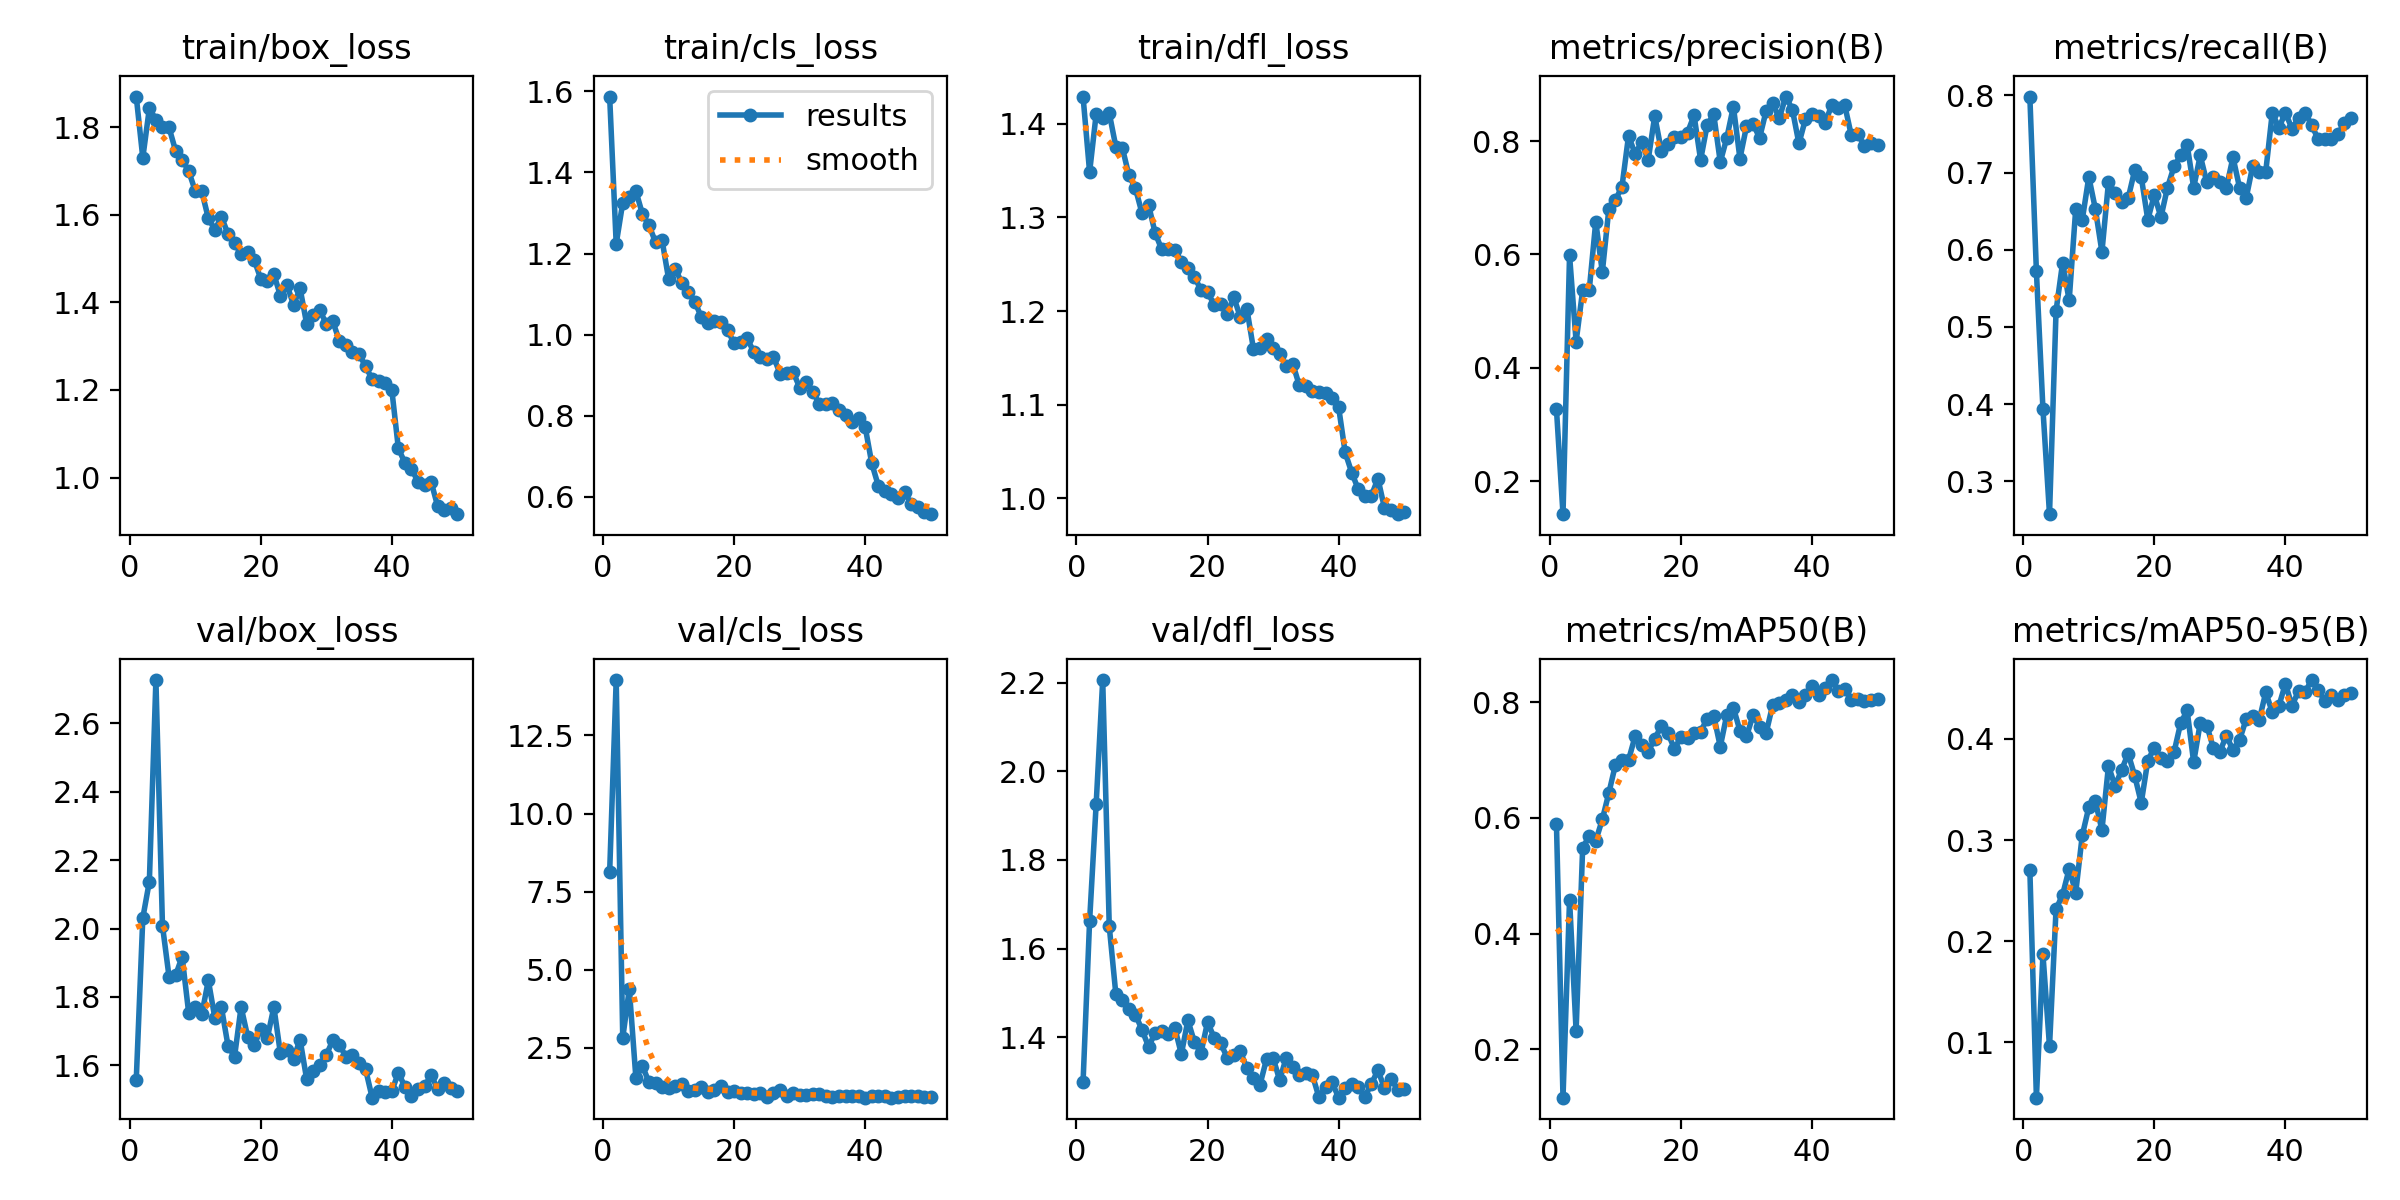

The file beside this chart, header and first rows:
epoch, time, train/box_loss, train/cls_loss, train/dfl_loss, metrics/precision(B), metrics/recall(B), metrics/mAP50(B), metrics/mAP50-95(B), val/box_loss, val/cls_loss, val/dfl_loss, lr/pg0, lr/pg1, lr/pg2
1, 17.3, 1.87, 1.587, 1.429, 0.3271, 0.7986, 0.5896, 0.2708, 1.557, 8.115, 1.299, 0.00062, 0.00062, 0.00062
2, 26.11, 1.73, 1.224, 1.348, 0.1417, 0.572, 0.1168, 0.04541, 2.031, 14.28, 1.662, 0.001235, 0.001235, 0.001235
3, 38.37, 1.843, 1.326, 1.41, 0.5985, 0.3933, 0.4585, 0.187, 2.137, 2.808, 1.926, 0.001825, 0.001825, 0.001825
4, 46.08, 1.817, 1.34, 1.406, 0.4461, 0.2572, 0.2322, 0.09602, 2.726, 4.382, 2.206, 0.001881, 0.001881, 0.001881
5, 57.86, 1.8, 1.354, 1.411, 0.5368, 0.5208, 0.5487, 0.2317, 2.008, 1.536, 1.65, 0.001842, 0.001842, 0.001842
6, 65.42, 1.799, 1.298, 1.376, 0.5365, 0.5833, 0.568, 0.246, 1.86, 1.913, 1.498, 0.001802, 0.001802, 0.001802
7, 78.07, 1.746, 1.27, 1.374, 0.6579, 0.5342, 0.5605, 0.2716, 1.863, 1.388, 1.484, 0.001762, 0.001762, 0.001762
8, 87.96, 1.726, 1.228, 1.345, 0.5687, 0.6528, 0.5972, 0.2481, 1.918, 1.377, 1.465, 0.001723, 0.001723, 0.001723
9, 99.99, 1.7, 1.233, 1.331, 0.6806, 0.6389, 0.6432, 0.3047, 1.754, 1.237, 1.451, 0.001683, 0.001683, 0.001683
10, 107.6, 1.654, 1.137, 1.304, 0.696, 0.6944, 0.6916, 0.3325, 1.772, 1.205, 1.417, 0.001644, 0.001644, 0.001644
11, 120.2, 1.653, 1.163, 1.313, 0.7197, 0.6528, 0.7004, 0.3384, 1.749, 1.252, 1.379, 0.001604, 0.001604, 0.001604
12, 128, 1.592, 1.129, 1.284, 0.8091, 0.5972, 0.6998, 0.3099, 1.849, 1.341, 1.41, 0.001564, 0.001564, 0.001564
13, 139.8, 1.566, 1.106, 1.266, 0.7777, 0.6875, 0.7407, 0.3734, 1.738, 1.112, 1.413, 0.001525, 0.001525, 0.001525
14, 148, 1.595, 1.081, 1.266, 0.7978, 0.6736, 0.7262, 0.3533, 1.77, 1.132, 1.408, 0.001485, 0.001485, 0.001485
15, 158.3, 1.556, 1.043, 1.265, 0.7669, 0.6624, 0.7142, 0.3693, 1.658, 1.251, 1.421, 0.001446, 0.001446, 0.001446
16, 166.9, 1.535, 1.028, 1.253, 0.8442, 0.6667, 0.7368, 0.3855, 1.626, 1.073, 1.362, 0.001406, 0.001406, 0.001406
17, 177.1, 1.51, 1.034, 1.246, 0.7834, 0.7031, 0.7582, 0.3636, 1.771, 1.142, 1.438, 0.001366, 0.001366, 0.001366
18, 186.4, 1.516, 1.033, 1.237, 0.7943, 0.6944, 0.7464, 0.3368, 1.684, 1.283, 1.389, 0.001327, 0.001327, 0.001327
19, 195.8, 1.497, 1.011, 1.222, 0.8067, 0.6389, 0.7195, 0.3786, 1.658, 1.088, 1.365, 0.001287, 0.001287, 0.001287
20, 205.7, 1.454, 0.9784, 1.22, 0.8078, 0.6713, 0.7392, 0.3913, 1.707, 1.112, 1.435, 0.001248, 0.001248, 0.001248
21, 215.2, 1.448, 0.9832, 1.207, 0.8149, 0.6421, 0.7385, 0.381, 1.68, 1.056, 1.399, 0.001208, 0.001208, 0.001208
22, 225.4, 1.464, 0.991, 1.208, 0.8455, 0.6806, 0.7465, 0.3779, 1.771, 1.054, 1.387, 0.001168, 0.001168, 0.001168
23, 233.6, 1.415, 0.957, 1.197, 0.7668, 0.708, 0.7489, 0.3868, 1.635, 1.002, 1.354, 0.001129, 0.001129, 0.001129
24, 244.5, 1.44, 0.9448, 1.215, 0.8283, 0.7222, 0.7712, 0.4153, 1.644, 1.029, 1.36, 0.001089, 0.001089, 0.001089
25, 252.8, 1.394, 0.9395, 1.193, 0.8474, 0.7361, 0.7766, 0.4282, 1.62, 0.9142, 1.368, 0.00105, 0.00105, 0.00105
26, 267, 1.432, 0.9461, 1.202, 0.763, 0.6806, 0.723, 0.3769, 1.675, 1.029, 1.331, 0.00101, 0.00101, 0.00101
27, 277.1, 1.351, 0.904, 1.16, 0.8058, 0.7222, 0.7782, 0.4157, 1.56, 1.144, 1.309, 0.0009704, 0.0009704, 0.0009704
28, 286.6, 1.372, 0.9056, 1.16, 0.8609, 0.6875, 0.7903, 0.4132, 1.583, 0.9462, 1.293, 0.0009308, 0.0009308, 0.0009308
29, 294.5, 1.382, 0.9084, 1.17, 0.7692, 0.6945, 0.7506, 0.3913, 1.602, 1.032, 1.351, 0.0008912, 0.0008912, 0.0008912
30, 305.1, 1.351, 0.8696, 1.16, 0.8259, 0.6875, 0.7406, 0.3875, 1.631, 0.9851, 1.353, 0.0008516, 0.0008516, 0.0008516
31, 312.6, 1.356, 0.8825, 1.154, 0.8304, 0.6806, 0.7771, 0.4033, 1.674, 0.9803, 1.304, 0.000812, 0.000812, 0.000812
32, 324.5, 1.312, 0.8596, 1.142, 0.8057, 0.7199, 0.7573, 0.3887, 1.661, 0.9987, 1.353, 0.0007724, 0.0007724, 0.0007724
33, 332.3, 1.302, 0.8293, 1.144, 0.8533, 0.6806, 0.7466, 0.3988, 1.625, 1.015, 1.334, 0.0007328, 0.0007328, 0.0007328
34, 344.2, 1.288, 0.8301, 1.121, 0.8668, 0.6667, 0.795, 0.4194, 1.629, 0.9359, 1.314, 0.0006932, 0.0006932, 0.0006932
35, 351.7, 1.282, 0.8311, 1.12, 0.8405, 0.7083, 0.7989, 0.4227, 1.608, 0.9298, 1.32, 0.0006536, 0.0006536, 0.0006536
36, 363.6, 1.254, 0.8138, 1.115, 0.8786, 0.7014, 0.804, 0.4186, 1.588, 0.95, 1.315, 0.000614, 0.000614, 0.000614
37, 371.3, 1.224, 0.8029, 1.114, 0.8557, 0.7014, 0.8129, 0.446, 1.506, 0.9509, 1.265, 0.0005744, 0.0005744, 0.0005744
38, 383.5, 1.221, 0.7841, 1.112, 0.7958, 0.7778, 0.8002, 0.4264, 1.526, 0.9481, 1.287, 0.0005348, 0.0005348, 0.0005348
39, 391.1, 1.217, 0.795, 1.107, 0.8386, 0.7579, 0.8122, 0.4325, 1.523, 0.9344, 1.299, 0.0004952, 0.0004952, 0.0004952
40, 402.7, 1.2, 0.7721, 1.097, 0.8484, 0.7778, 0.8279, 0.4545, 1.525, 0.8978, 1.264, 0.0004556, 0.0004556, 0.0004556
41, 410.2, 1.067, 0.6828, 1.049, 0.8435, 0.7569, 0.8123, 0.4329, 1.579, 0.9327, 1.285, 0.000416, 0.000416, 0.000416
42, 419.1, 1.034, 0.6276, 1.027, 0.8312, 0.7708, 0.8241, 0.4471, 1.537, 0.934, 1.295, 0.0003764, 0.0003764, 0.0003764
43, 427.4, 1.021, 0.6155, 1.01, 0.8639, 0.7778, 0.8379, 0.4464, 1.512, 0.9351, 1.288, 0.0003368, 0.0003368, 0.0003368
44, 433.5, 0.9901, 0.6077, 1.003, 0.859, 0.7618, 0.8195, 0.4582, 1.532, 0.8933, 1.266, 0.0002972, 0.0002972, 0.0002972
45, 444.3, 0.9831, 0.5986, 1.003, 0.8629, 0.7431, 0.8223, 0.4488, 1.539, 0.9195, 1.295, 0.0002576, 0.0002576, 0.0002576
46, 455.1, 0.9902, 0.6117, 1.021, 0.8099, 0.7431, 0.8035, 0.4374, 1.572, 0.9357, 1.326, 0.000218, 0.000218, 0.000218
47, 464.8, 0.9346, 0.5828, 0.9896, 0.8118, 0.7431, 0.8054, 0.4434, 1.531, 0.9381, 1.285, 0.0001784, 0.0001784, 0.0001784
48, 471, 0.9262, 0.5744, 0.9871, 0.7917, 0.75, 0.8013, 0.4381, 1.548, 0.9321, 1.307, 0.0001388, 0.0001388, 0.0001388
49, 479.5, 0.9299, 0.564, 0.983, 0.7964, 0.7639, 0.8029, 0.4433, 1.536, 0.9302, 1.282, 9.92e-05, 9.92e-05, 9.92e-05
50, 487.4, 0.9166, 0.5576, 0.9851, 0.7929, 0.7711, 0.806, 0.4457, 1.527, 0.922, 1.284, 5.96e-05, 5.96e-05, 5.96e-05
